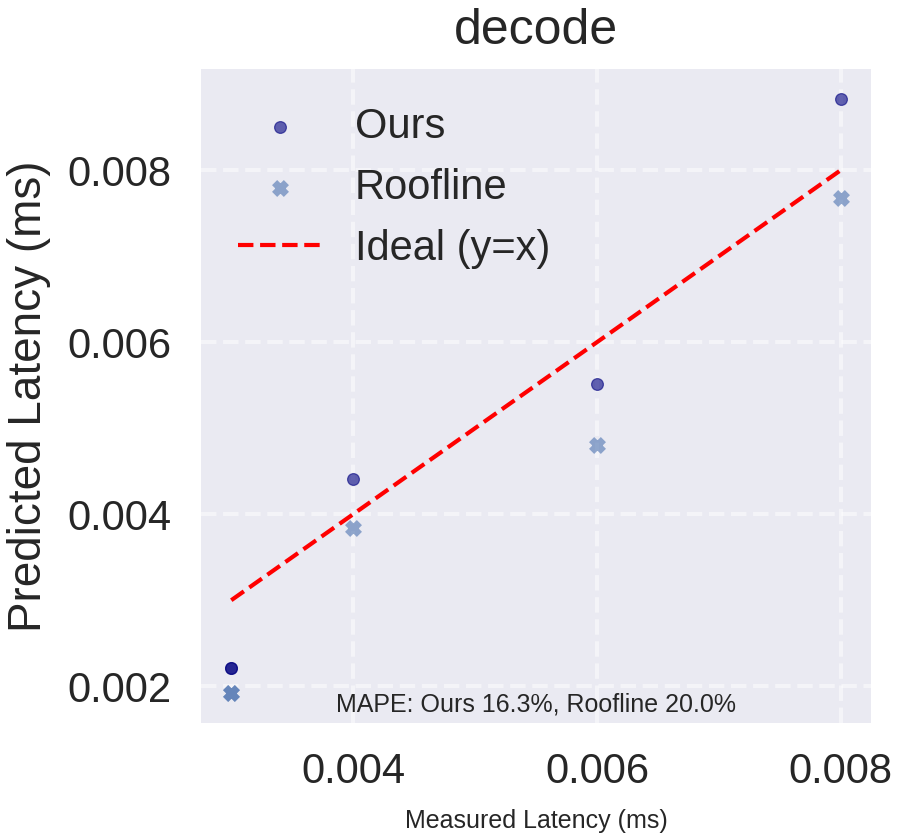

The file beside this chart, header and first rows:
Ours, Roofline, Measured
0.002207, 0.00192, 0.003
0.002207, 0.00192, 0.003
0.004413, 0.00384, 0.004
0.005517, 0.004799, 0.006
0.008827, 0.007679, 0.008
